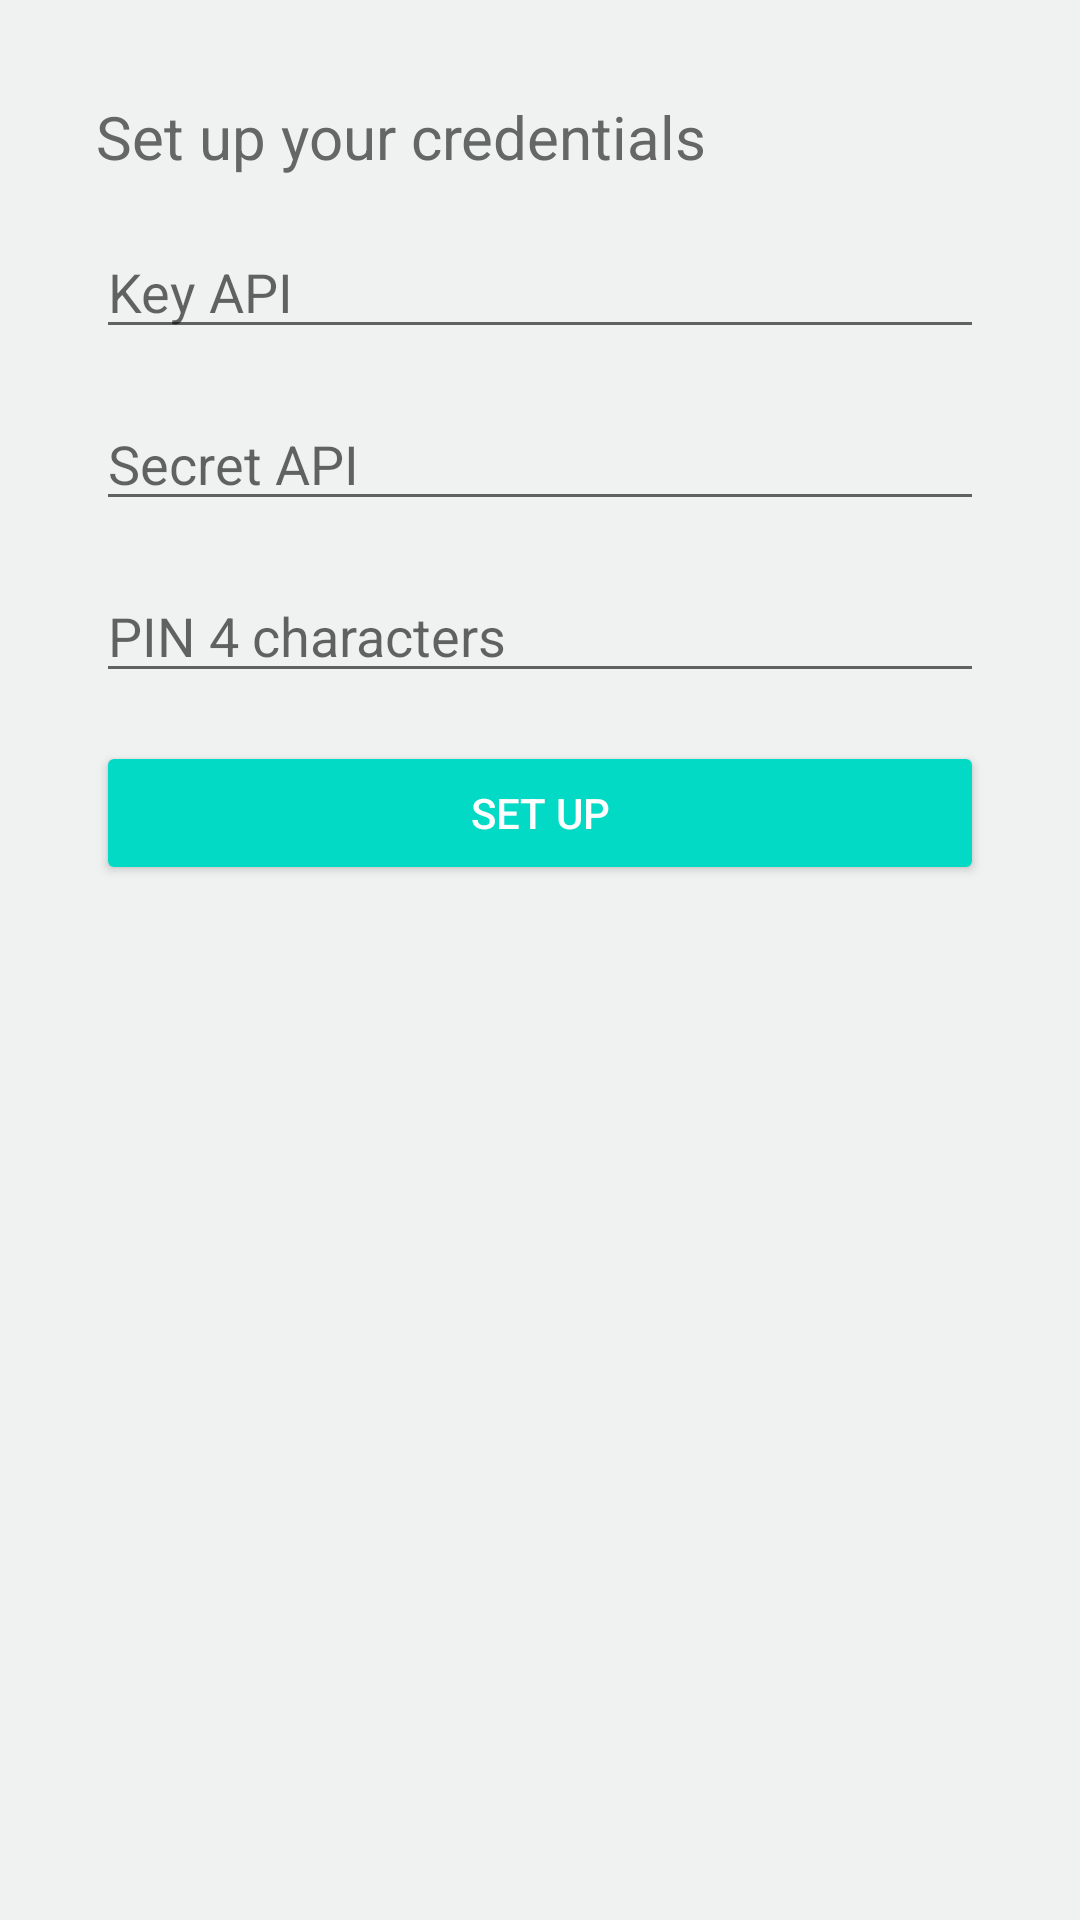

The Android layout XML behind this screen, and the referenced resources:
<!-- AndroidManifest.xml: fallback theme Theme.MaterialComponents.DayNight.NoActionBar -->
<!-- res/layout/activity_credentials.xml -->
<?xml version="1.0" encoding="utf-8"?>
<ScrollView
    xmlns:android="http://schemas.android.com/apk/res/android"
    xmlns:tools="http://schemas.android.com/tools"
    android:layout_width="match_parent"
    android:layout_height="match_parent"
    android:background="@color/bg"
    android:focusableInTouchMode="true"
    android:orientation="vertical"
    tools:context=".ui.CredentialsActivity">

    <LinearLayout
        android:layout_width="match_parent"
        android:layout_height="wrap_content"
        android:orientation="vertical"
        android:padding="32dp">

        <TextView
            android:layout_width="match_parent"
            android:layout_height="wrap_content"
            android:text="@string/set_up_your_credentials"
            android:textColor="@color/primaryText"
            android:textSize="20sp"/>

        <EditText
            android:id="@+id/key"
            android:layout_width="match_parent"
            android:layout_height="wrap_content"
            android:layout_marginTop="16dp"
            android:hint="@string/key"
            android:textColor="@color/primaryText"/>

        <EditText
            android:id="@+id/secret"
            android:layout_width="match_parent"
            android:layout_height="wrap_content"
            android:layout_marginTop="16dp"
            android:hint="@string/secret"
            android:textColor="@color/primaryText"/>

        <EditText
            android:id="@+id/edit_text_pin"
            android:layout_width="match_parent"
            android:layout_height="wrap_content"
            android:layout_marginTop="16dp"
            android:hint="@string/pin_4_digits"
            android:inputType="numberPassword"
            android:lines="1"
            android:maxLength="4"
            android:textColor="@color/primaryText"/>

        <Button
            android:id="@+id/setup"
            style="@style/Widget.AppCompat.Button.Colored"
            android:layout_width="match_parent"
            android:layout_height="wrap_content"
            android:layout_marginTop="16dp"
            android:text="@string/set_up"/>

    </LinearLayout>

</ScrollView>
<!-- resources referenced by this layout -->
<resources>
  <color name="bg">#F0F2F2</color>
  <color name="primaryText">#666666</color>
  <string name="key">Key API</string>
  <string name="pin_4_digits">PIN 4 characters</string>
  <string name="secret">Secret API</string>
  <string name="set_up">Set up</string>
  <string name="set_up_your_credentials">Set up your credentials</string>
</resources>
